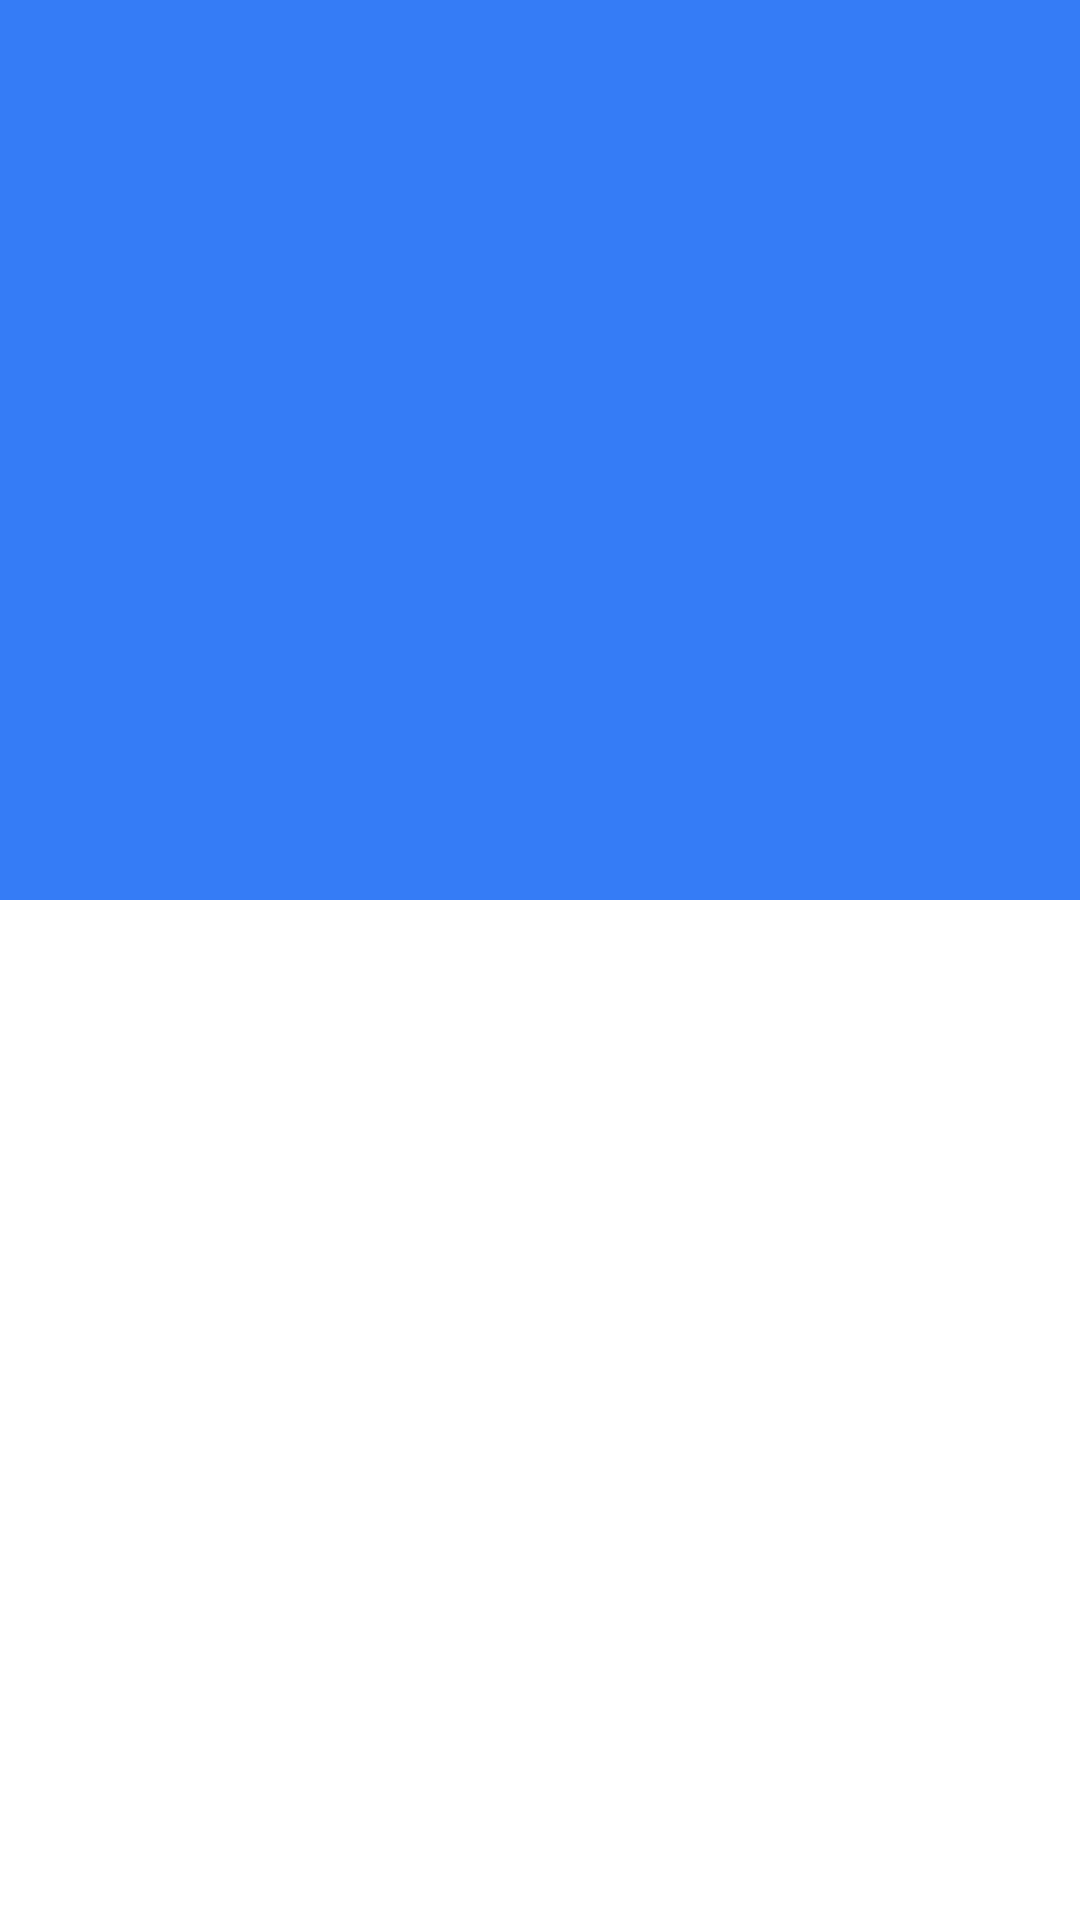

Write the Android layout XML for this screen, with the resource values it uses.
<!-- AndroidManifest.xml: application theme Theme.SmartHomeApp -->
<!-- res/layout/activity_change_password.xml -->
<?xml version="1.0" encoding="utf-8"?>
<androidx.coordinatorlayout.widget.CoordinatorLayout xmlns:android="http://schemas.android.com/apk/res/android"
    xmlns:app="http://schemas.android.com/apk/res-auto"
    xmlns:tools="http://schemas.android.com/tools"
    android:layout_width="match_parent"
    android:layout_height="match_parent"
    android:orientation="vertical">

    <LinearLayout
        android:id="@+id/background"
        android:layout_width="match_parent"
        android:layout_height="300dp"
        android:background="@color/primaryColor"
        android:orientation="horizontal" />

    <androidx.cardview.widget.CardView
        android:layout_width="match_parent"
        android:layout_height="wrap_content"
        android:layout_marginHorizontal="20dp"
        app:cardCornerRadius="20dp"
        app:cardElevation="6dp"
        app:layout_anchor="@id/background"
        app:layout_anchorGravity="center_horizontal|bottom">

        <LinearLayout
            android:layout_width="match_parent"
            android:layout_height="wrap_content"
            android:layout_gravity="center"
            android:orientation="vertical"
            android:padding="20dp">
            <com.google.android.material.textfield.TextInputLayout
                android:layout_marginTop="10dp"
                style="@style/Widget.MaterialComponents.TextInputLayout.OutlinedBox.Dense"
                android:layout_width="match_parent"
                android:layout_height="wrap_content"
                android:hint="Mật khẩu mới"
                app:passwordToggleEnabled="true"
                app:hintAnimationEnabled="false"
                app:hintTextColor="@color/itemTextColor"
                app:startIconDrawable="@drawable/ic_key"
                app:startIconTint="@color/primaryColor">

                <com.google.android.material.textfield.TextInputEditText
                    android:id="@+id/edtNewPassword"
                    android:layout_width="match_parent"
                    android:layout_height="wrap_content"
                    android:maxLength="6"
                    android:inputType="numberPassword"
                    android:maxLines="1" />

            </com.google.android.material.textfield.TextInputLayout>
            <com.google.android.material.textfield.TextInputLayout
                android:layout_marginTop="10dp"
                style="@style/Widget.MaterialComponents.TextInputLayout.OutlinedBox.Dense"
                android:layout_width="match_parent"
                android:layout_height="wrap_content"
                android:hint="Xác nhận mật khẩu"
                app:passwordToggleEnabled="true"
                app:hintAnimationEnabled="false"
                app:hintTextColor="@color/itemTextColor"
                app:startIconDrawable="@drawable/ic_key"
                app:startIconTint="@color/primaryColor">

                <com.google.android.material.textfield.TextInputEditText
                    android:id="@+id/edtConfirmPassword"
                    android:layout_width="match_parent"
                    android:layout_height="wrap_content"
                    android:maxLength="6"
                    android:inputType="numberPassword"
                    android:maxLines="1" />

            </com.google.android.material.textfield.TextInputLayout>


            <com.google.android.material.button.MaterialButton
                android:id="@+id/btnUpdatePassword"
                android:layout_width="match_parent"
                android:layout_height="wrap_content"
                android:layout_marginTop="25dp"
                android:padding="12dp"
                android:text="Cập nhật"
                android:textSize="20dp"
                android:textStyle="bold"
                app:cornerRadius="5dp" />
        </LinearLayout>
    </androidx.cardview.widget.CardView>


</androidx.coordinatorlayout.widget.CoordinatorLayout>
<!-- resources referenced by this layout -->
<resources>
  <color name="itemTextColor">#707070</color>
  <color name="primaryColor">#357CF6</color>
  <style name="Theme.SmartHomeApp" parent="Theme.MaterialComponents.DayNight.NoActionBar">
          
          <item name="colorPrimary">@color/purple_500</item>
          <item name="colorPrimaryVariant">@color/primaryDarkColor</item>
          <item name="colorOnPrimary">@color/white</item>
          
          <item name="colorSecondary">@color/teal_200</item>
          <item name="colorSecondaryVariant">@color/teal_700</item>
          <item name="colorOnSecondary">@color/black</item>
          
          <item name="android:statusBarColor" tools:targetApi="l">?attr/colorPrimaryVariant</item>
          
      </style>
  <color name="purple_500">#FF6200EE</color>
  <color name="primaryDarkColor">#12A058</color>
  <color name="white">#FFFFFFFF</color>
  <color name="teal_200">#FF03DAC5</color>
  <color name="teal_700">#FF018786</color>
  <color name="black">#FF000000</color>
</resources>
